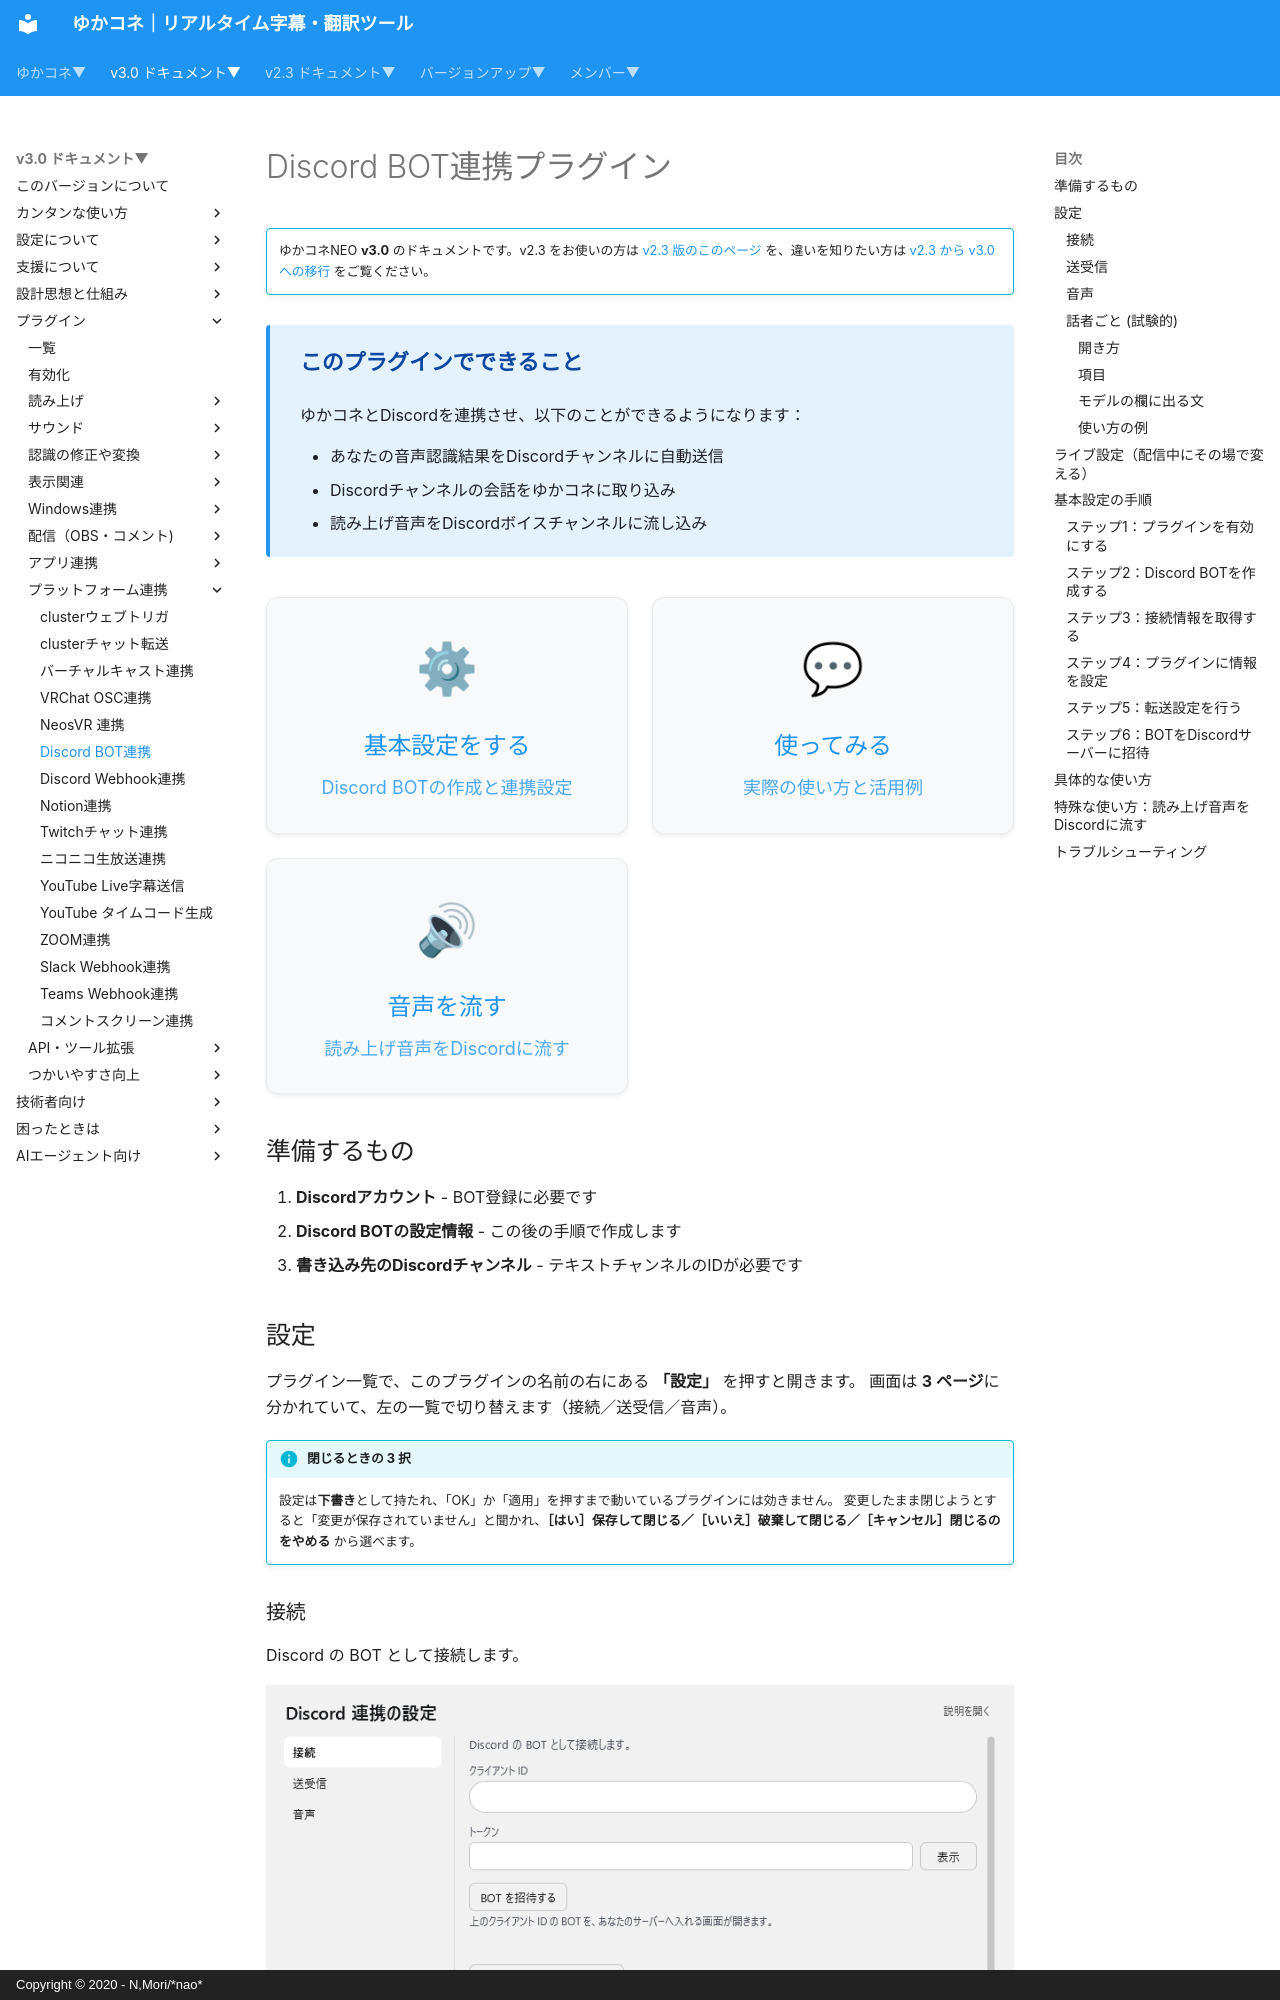

repository: nmori/yncneo-Docs-Src · page: v3.0/plugin/plugin_dicord/index.html · generator: mkdocs · copyright: Copyright © 2020 - N,Mori/*nao*

# Discord BOT連携プラグイン

<!-- version-banner -->
!!! info ""
    ゆかコネNEO **v3.0** のドキュメントです。v2.3 をお使いの方は [v2.3 版のこのページ](../../v2.3/plugin/plugin_dicord.md) を、違いを知りたい方は [v2.3 から v3.0 への移行](../../mig/mig_neo_v3.0.md) をご覧ください。


<div class="tips-box">
  <h4>このプラグインでできること</h4>
  <p>ゆかコネとDiscordを連携させ、以下のことができるようになります：</p>
  <ul>
    <li>あなたの音声認識結果をDiscordチャンネルに自動送信</li>
    <li>Discordチャンネルの会話をゆかコネに取り込み</li>
    <li>読み上げ音声をDiscordボイスチャンネルに流し込み</li>
  </ul>
</div>

<div class="purpose-grid">
  <a href="#_1" class="purpose-card">
    <div class="purpose-icon">⚙</div>
    <h3>基本設定をする</h3>
    <p>Discord BOTの作成と連携設定</p>
  </a>
  <a href="#_2" class="purpose-card">
    <div class="purpose-icon">💬</div>
    <h3>使ってみる</h3>
    <p>実際の使い方と活用例</p>
  </a>
  <a href="#_3" class="purpose-card">
    <div class="purpose-icon">🔊</div>
    <h3>音声を流す</h3>
    <p>読み上げ音声をDiscordに流す</p>
  </a>
</div>

## 準備するもの

1. **Discordアカウント** - BOT登録に必要です
2. **Discord BOTの設定情報** - この後の手順で作成します
3. **書き込み先のDiscordチャンネル** - テキストチャンネルのIDが必要です

## 設定

プラグイン一覧で、このプラグインの名前の右にある **「設定」** を押すと開きます。
画面は **3 ページ**に分かれていて、左の一覧で切り替えます（接続／送受信／音声）。

!!! info "閉じるときの 3 択"
    設定は**下書き**として持たれ、「OK」か「適用」を押すまで動いているプラグインには効きません。
    変更したまま閉じようとすると「変更が保存されていません」と聞かれ、**［はい］保存して閉じる／［いいえ］破棄して閉じる／［キャンセル］閉じるのをやめる** から選べます。
